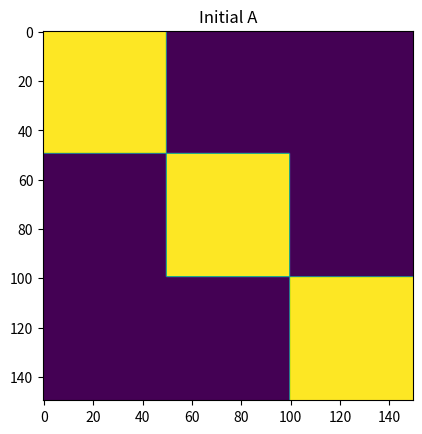
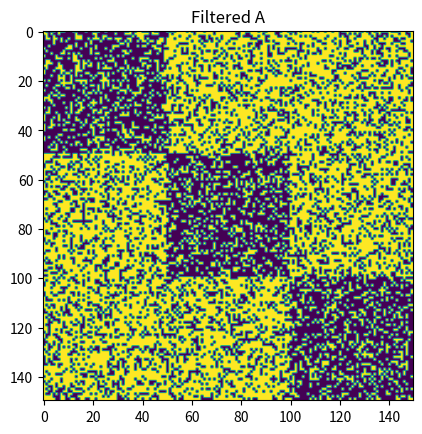
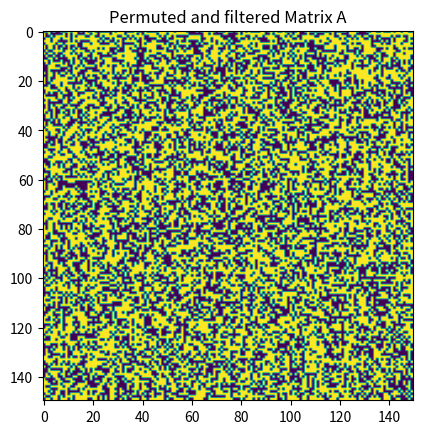

Write the Python code that produced these figures, in order. (Note: this script raises an exception after producing the figures.)
#class   : Foundations of ML and Data Science
#homework: 4
#question: 7
#author  : Mohammad Afzal Shadab
#email   : mashadab@utexas.edu

#importing libraries
import pandas as pd
import numpy as np
import matplotlib.pyplot as plt
import copy

#k-means algorithm
#According to question
p = 0.7; q = 0.3
Asub = p*np.ones((50,50))
I    = np.eye(3)
A    = np.kron(I,Asub)
A[A==0] = q 

B = np.random.uniform(0,1,(150,150))

plt.figure()
plt.imshow(A)
plt.title('Initial A')
A = B > A 

plt.figure()
plt.imshow(A)
plt.title('Filtered A')

random_permutation = np.random.permutation(150)

plt.figure()
A_permuted = A[:,random_permutation]
A_permuted = A_permuted[random_permutation,:]
plt.imshow(A_permuted)
plt.title("Permuted and filtered Matrix A")

def kmeans(data, k, random_permutation, max_iters = 10000):

    ''' 
    data: nxd matrix 
    k: number of clusters
    random_permutation: The indices of how data was shuffled. We will unshuffle the labels using this.
    max_iters: maximum iterations of the algorithm
    '''
    n = data.shape[0]
    d = data.shape[1]
    data = data.astype(float)
    centres = np.random.uniform(size = (k, d))
    labels = np.zeros((n), dtype = float)

    for iters in range(max_iters):

        labels_old = np.copy(labels)
        for i in range(n):
            distances = np.linalg.norm(centres - data[i,:], axis = 1)
            labels[i] = np.argmin(distances)

        for i in range(k):
            centres[i,:] = np.mean(np.squeeze(data[np.argwhere(labels==i),:]), dtype=float, axis = 0)
        
        if (np.all(labels_old == labels)):
            print("K means converged.")
            break

    sum_of_squares = 0.
    unshuffled_labels = np.zeros((n), dtype = int)
    for i in range(n):
        unshuffled_labels[random_permutation[i]] = labels[i]
        sum_of_squares = sum_of_squares + np.linalg.norm(A_permuted[i,:]-centres[int(labels[i])])**2

    return unshuffled_labels, sum_of_squares

unshuffled_labels_3, _ = kmeans_n(A_permuted, 3, random_permutation)
plt.figure()
plt.scatter(np.arange(150), unshuffled_labels_3, color='r')
plt.title("Labels for unscrambled rows of A for k = 3")


k_array = np.arange(1,11)
sum_of_squares_array = np.zeros((10))
for i in range(10):
    unshuffled_labels, sum_of_squares_array[i] = kmeans_n(A_permuted, i+1, random_permutation)
    print(np.unique(unshuffled_labels, return_counts=True), sum_of_squares_array[i])